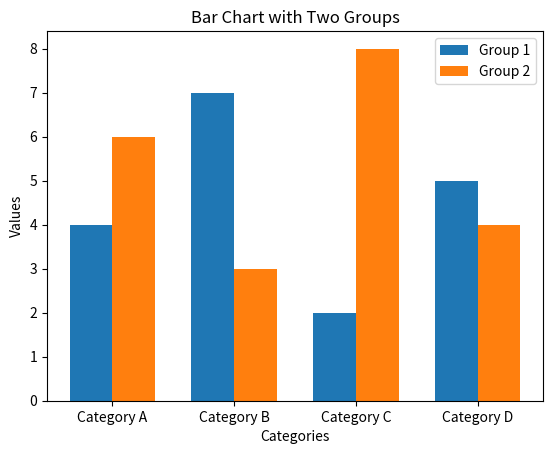

The matplotlib source for this figure:
def bar_plot_two_groups():
    # graphication
    import matplotlib.pyplot as plt
    import numpy as np
    # Data
    categories = ['Category A', 'Category B', 'Category C', 'Category D']
    group1_values = [4, 7, 2, 5]
    group2_values = [6, 3, 8, 4]

    # Set the bar width
    bar_width = 0.35

    # Calculate the positions for the bars
    bar_positions_group1 = np.arange(len(categories))
    bar_positions_group2 = bar_positions_group1 + bar_width

    # Create the bars
    plt.bar(bar_positions_group1, group1_values, width=bar_width, label='Group 1')
    plt.bar(bar_positions_group2, group2_values, width=bar_width, label='Group 2')

    # Set the labels, title, and legend
    plt.xlabel('Categories')
    plt.ylabel('Values')
    plt.title('Bar Chart with Two Groups')
    plt.xticks(bar_positions_group1 + bar_width / 2, categories)
    plt.legend()

    # Show the plot
    plt.show()

def three_top_one_bottom():
    import matplotlib.pyplot as plt
    from matplotlib.gridspec import GridSpec

    # Create a figure and a GridSpec with 2 rows and 3 columns
    fig = plt.figure(figsize=(10, 6))
    gs = GridSpec(2, 3, height_ratios=[1, 3], width_ratios=[1, 1, 1])

    # Create three axes on the top row
    ax1 = fig.add_subplot(gs[0, 0])
    ax2 = fig.add_subplot(gs[0, 1])
    ax3 = fig.add_subplot(gs[0, 2])

    # Create a larger axis at the bottom that spans all three columns
    ax_big = fig.add_subplot(gs[1, :])

    # Add content to the axes (you can customize this based on your data)
    ax1.plot([1, 2, 3], [4, 5, 6], label='Ax1')
    ax2.scatter([1, 2, 3], [4, 5, 6], label='Ax2')
    ax3.bar([1, 2, 3], [4, 5, 6], label='Ax3')
    ax_big.plot([1, 2, 3, 4, 5], [10, 8, 12, 15, 9], label='Big Ax')

    # Adjust layout and add legends if needed
    fig.tight_layout()
    ax1.legend()
    ax2.legend()
    ax3.legend()
    ax_big.legend()

    # Show the plot
    plt.show()


if __name__ == "__main__":
    bar_plot_two_groups()